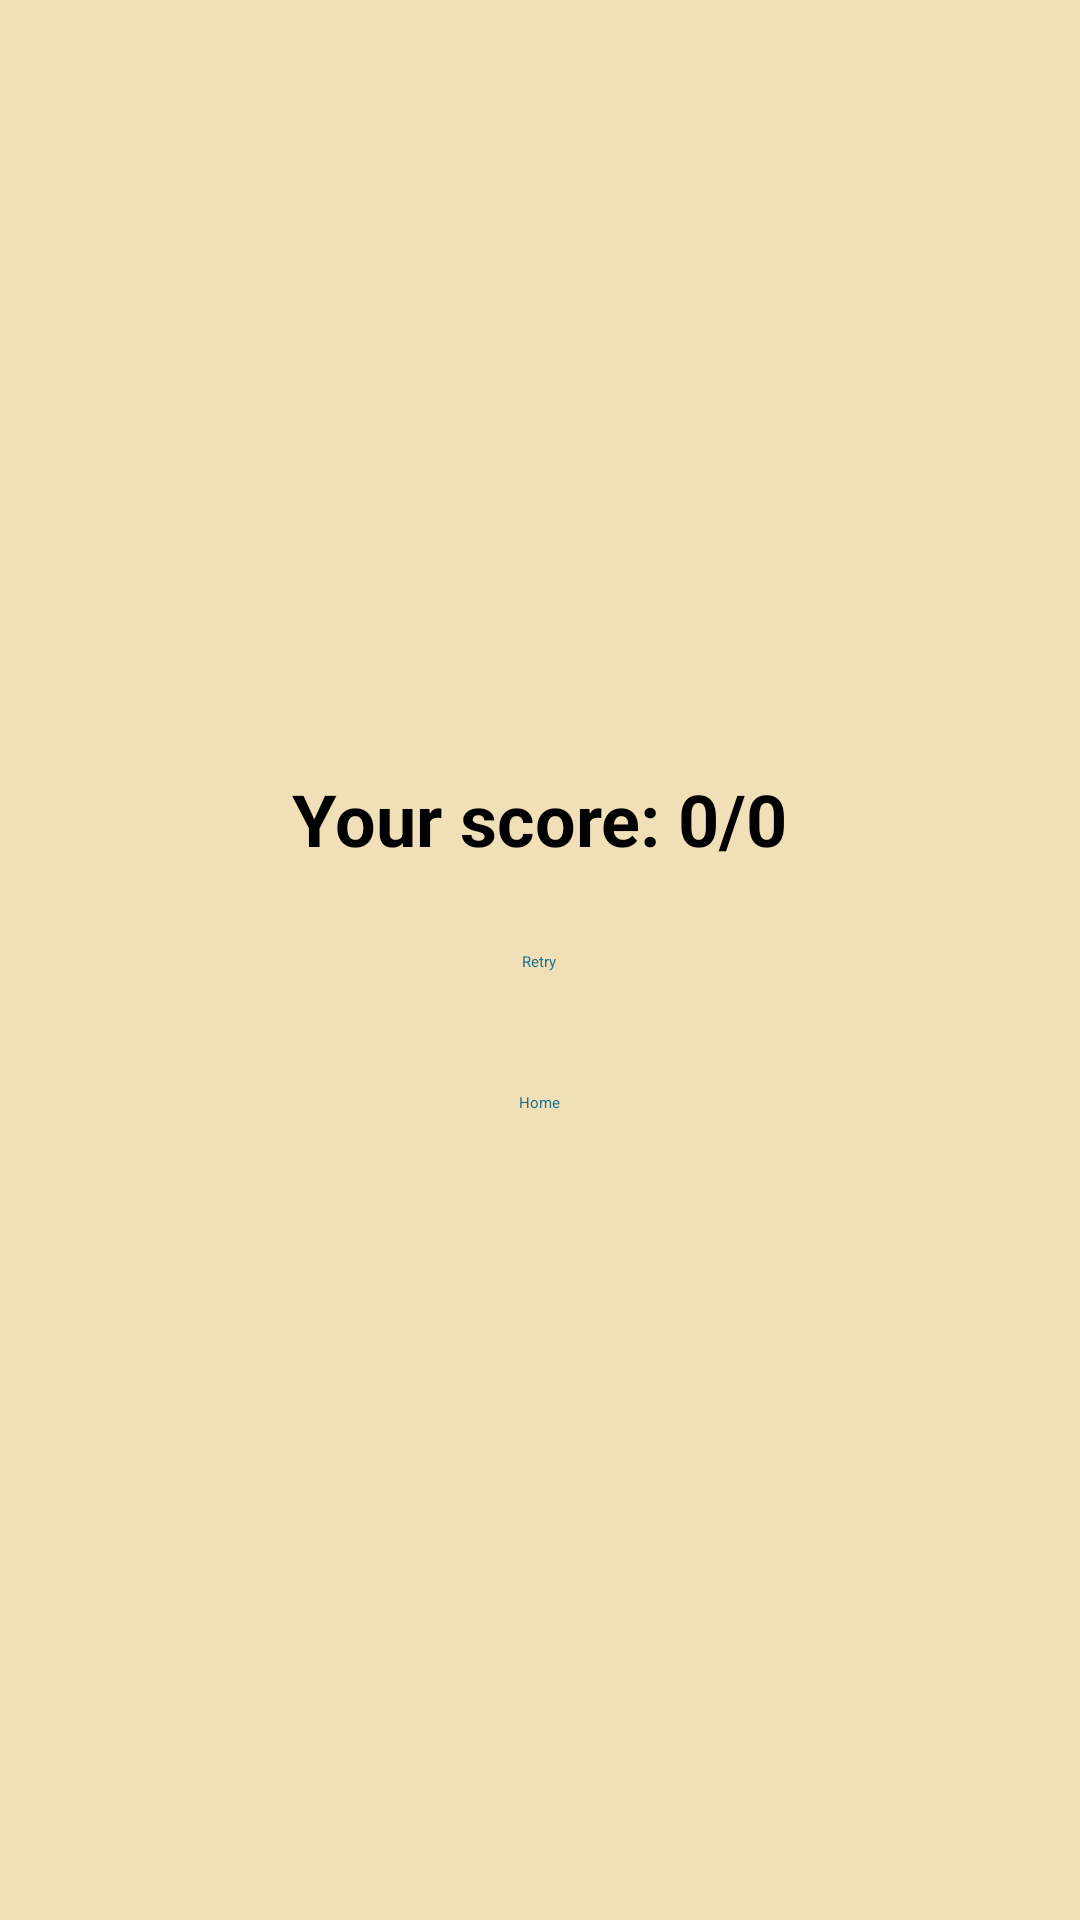

The Android layout XML behind this screen, and the referenced resources:
<!-- AndroidManifest.xml: application theme Theme.Trivia -->
<!-- res/layout/score_board.xml -->
<LinearLayout xmlns:android="http://schemas.android.com/apk/res/android"
    android:layout_width="match_parent"
    android:layout_height="match_parent"
    android:orientation="vertical"
    android:gravity="center"
    android:padding="16dp"
    android:background="@color/beige">

    <TextView
        android:id="@+id/score_text"
        android:layout_width="wrap_content"
        android:layout_height="wrap_content"
        android:textSize="24sp"
        android:text="Your score: 0/0"
        android:textStyle="bold"
        android:layout_marginBottom="16dp"/>

    <Button
        android:id="@+id/retry_button"
        android:layout_width="wrap_content"
        android:layout_height="wrap_content"
        android:text="Retry"
        android:padding="12dp"
        android:backgroundTint="@color/white"
        android:textColor="@color/deep_teal"
        android:layout_marginBottom="16dp"/>

    <Button
        android:id="@+id/home_button"
        android:layout_width="wrap_content"
        android:layout_height="wrap_content"
        android:text="Home"
        android:padding="12dp"
        android:backgroundTint="@color/white"
        android:textColor="@color/deep_teal"/>
</LinearLayout>
<!-- resources referenced by this layout -->
<resources>
  <color name="beige">#F1E0B7</color>
  <color name="deep_teal">#146E8C</color>
  <color name="white">#FFFFFFFF</color>
  <style name="Theme.Trivia" parent="Base.Theme.Trivia">
          
          <item name="android:navigationBarColor">@android:color/transparent</item>
          <item name="android:statusBarColor">@android:color/transparent</item>
          <item name="android:windowLightStatusBar">?attr/isLightTheme</item>
      </style>
</resources>
